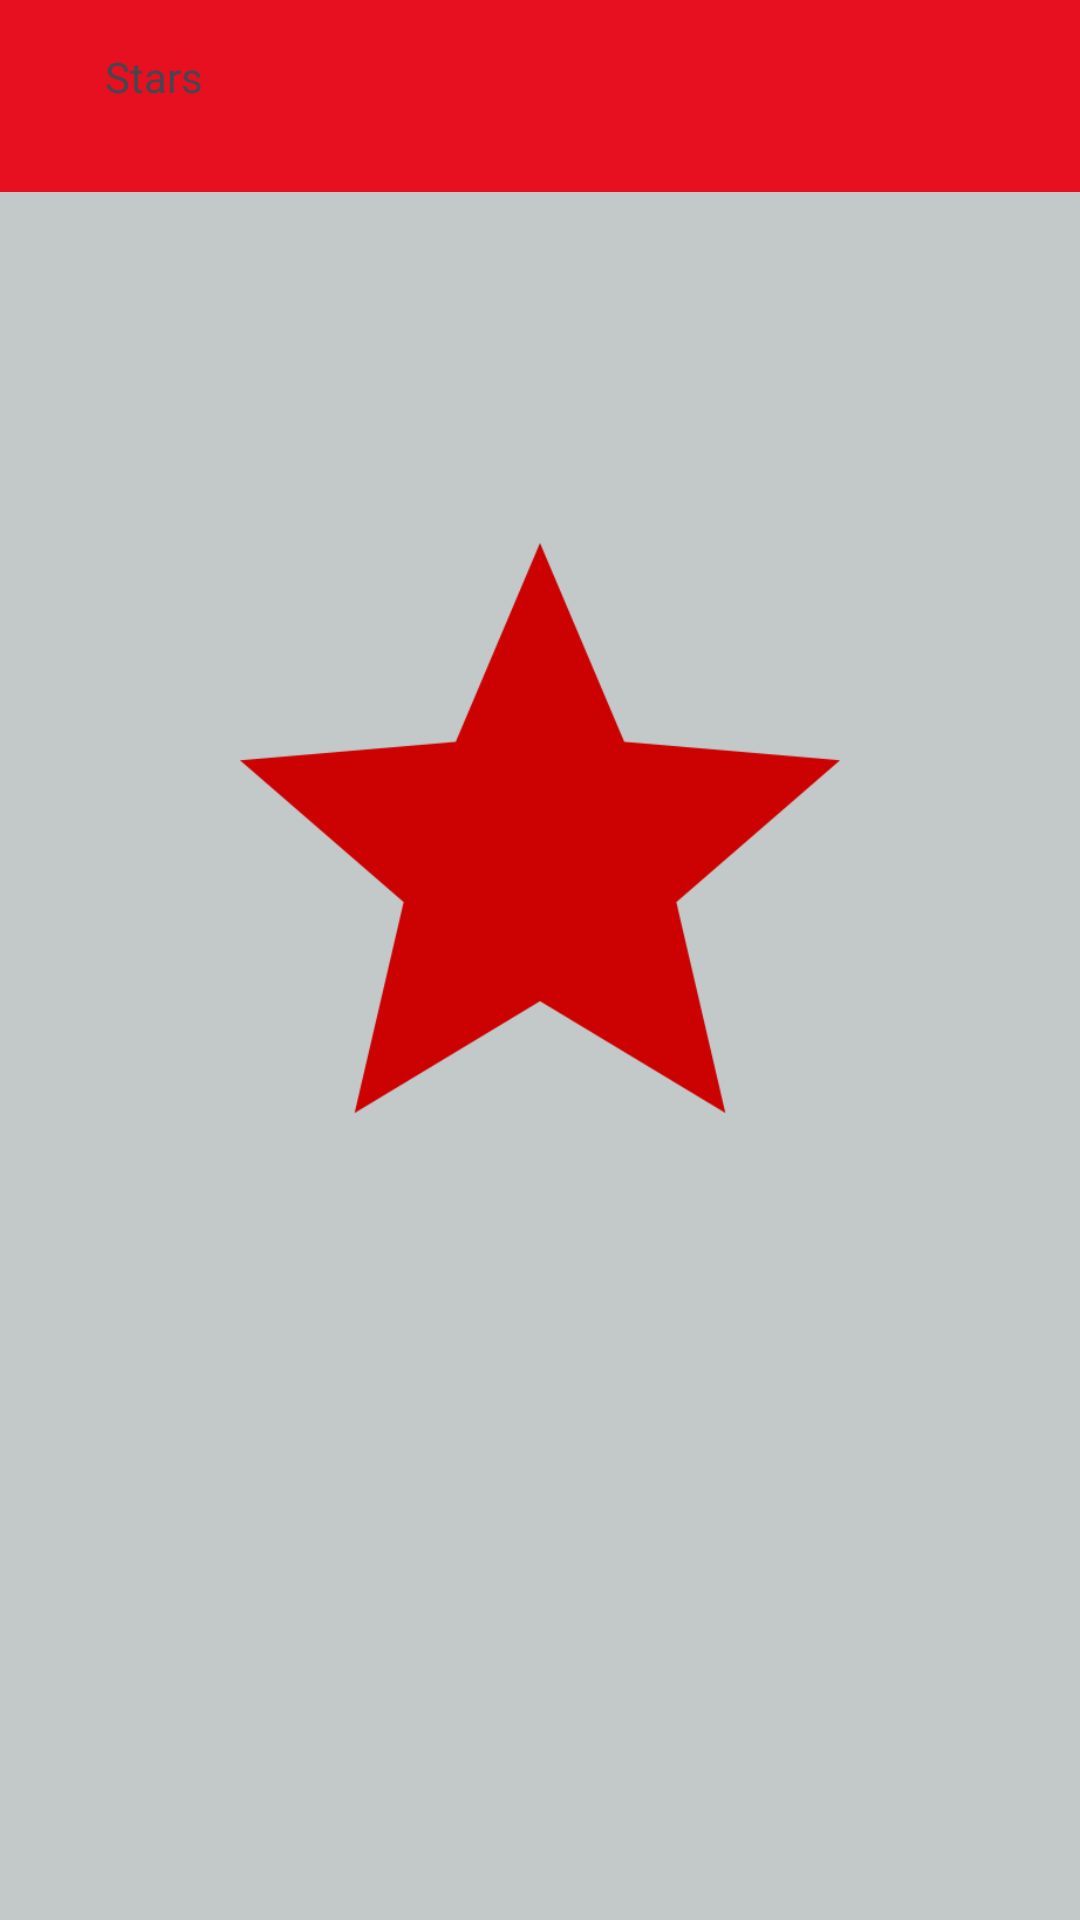

Here is an Android app screen rendered from its layout file. Give the layout XML and the strings, colors and styles it references.
<!-- AndroidManifest.xml: application theme Theme.MyApplication -->
<!-- res/layout/activity_splash.xml -->
<?xml version="1.0" encoding="utf-8"?>
<androidx.constraintlayout.widget.ConstraintLayout
    xmlns:android="http://schemas.android.com/apk/res/android"
    xmlns:app="http://schemas.android.com/apk/res-auto"
    xmlns:tools="http://schemas.android.com/tools"
    android:layout_width="match_parent"
    android:layout_height="match_parent"
    android:background="@color/gris"
    tools:context=".SplashActivity">

    <ImageView
        android:id="@+id/logo"
        android:layout_width="200dp"
        android:layout_height="200dp"
        android:contentDescription="Logo de l'application"
        android:src="@mipmap/logo"
        app:layout_constraintBottom_toBottomOf="parent"
        app:layout_constraintEnd_toEndOf="parent"
        app:layout_constraintHorizontal_bias="0.5"
        app:layout_constraintStart_toStartOf="parent"
        app:layout_constraintTop_toTopOf="parent"
        app:layout_constraintVertical_bias="0.4" />

    <androidx.appcompat.widget.Toolbar
        android:id="@+id/toolbar"
        android:layout_width="match_parent"
        android:layout_height="wrap_content"
        android:background="@color/red"
        android:minHeight="?attr/actionBarSize"
        android:theme="?attr/actionBarTheme"
        app:layout_constraintTop_toTopOf="parent" />

    <TextView
        android:id="@+id/textView"
        android:layout_width="97dp"
        android:layout_height="24dp"
        android:text="Stars"
        app:layout_constraintBottom_toBottomOf="@+id/toolbar"
        app:layout_constraintEnd_toEndOf="@+id/toolbar"
        app:layout_constraintHorizontal_bias="0.133"
        app:layout_constraintStart_toStartOf="@+id/toolbar"
        app:layout_constraintTop_toTopOf="@+id/toolbar"
        app:layout_constraintVertical_bias="0.4" />

</androidx.constraintlayout.widget.ConstraintLayout>
<!-- resources referenced by this layout -->
<resources>
  <color name="gris">#C2C9C8</color>
  <color name="red">#E71021</color>
  <!-- mipmap logo: png bitmap (mipmap-hdpi, 12233 bytes) -->
  <style name="Theme.MyApplication" parent="Base.Theme.MyApplication" />
  <style name="Base.Theme.MyApplication" parent="Theme.Material3.DayNight.NoActionBar">
          
          
      </style>
</resources>
